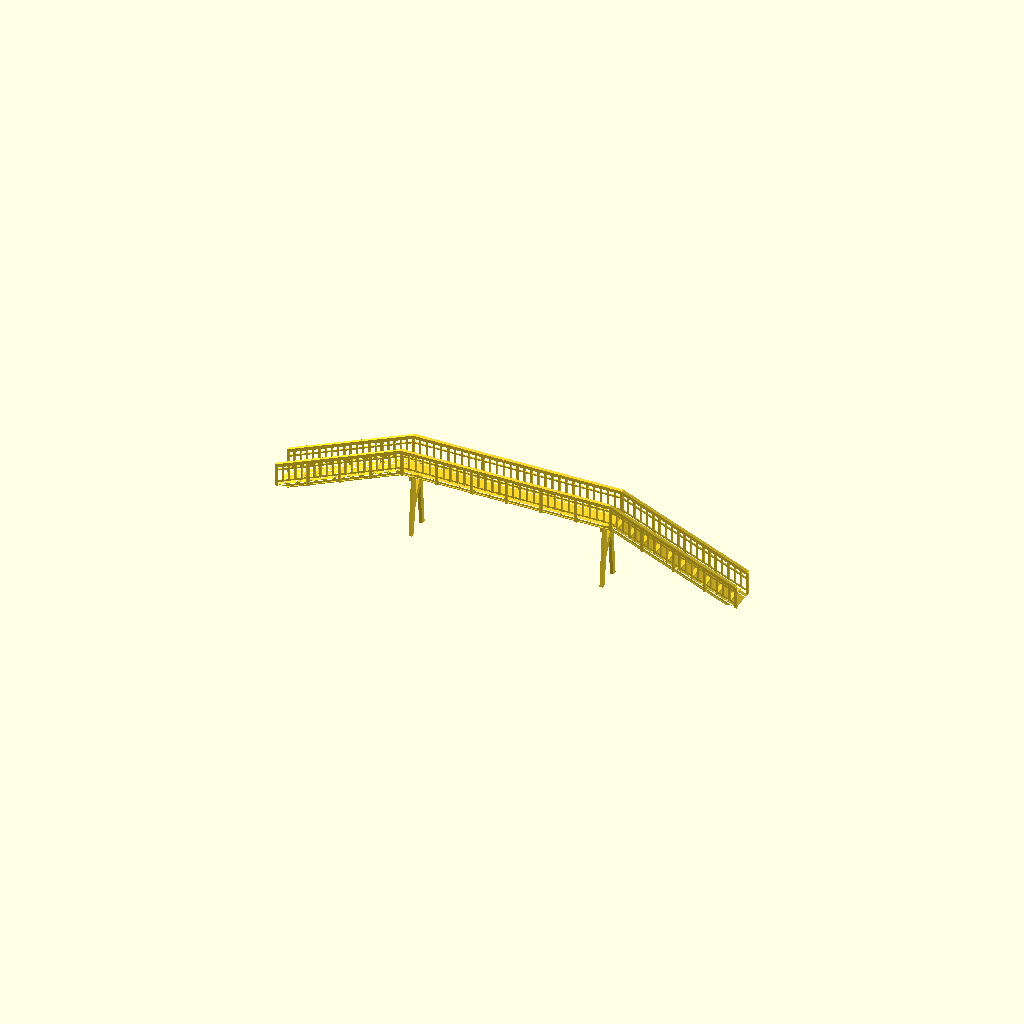
Cell 1: rendered with the file's own defaults.
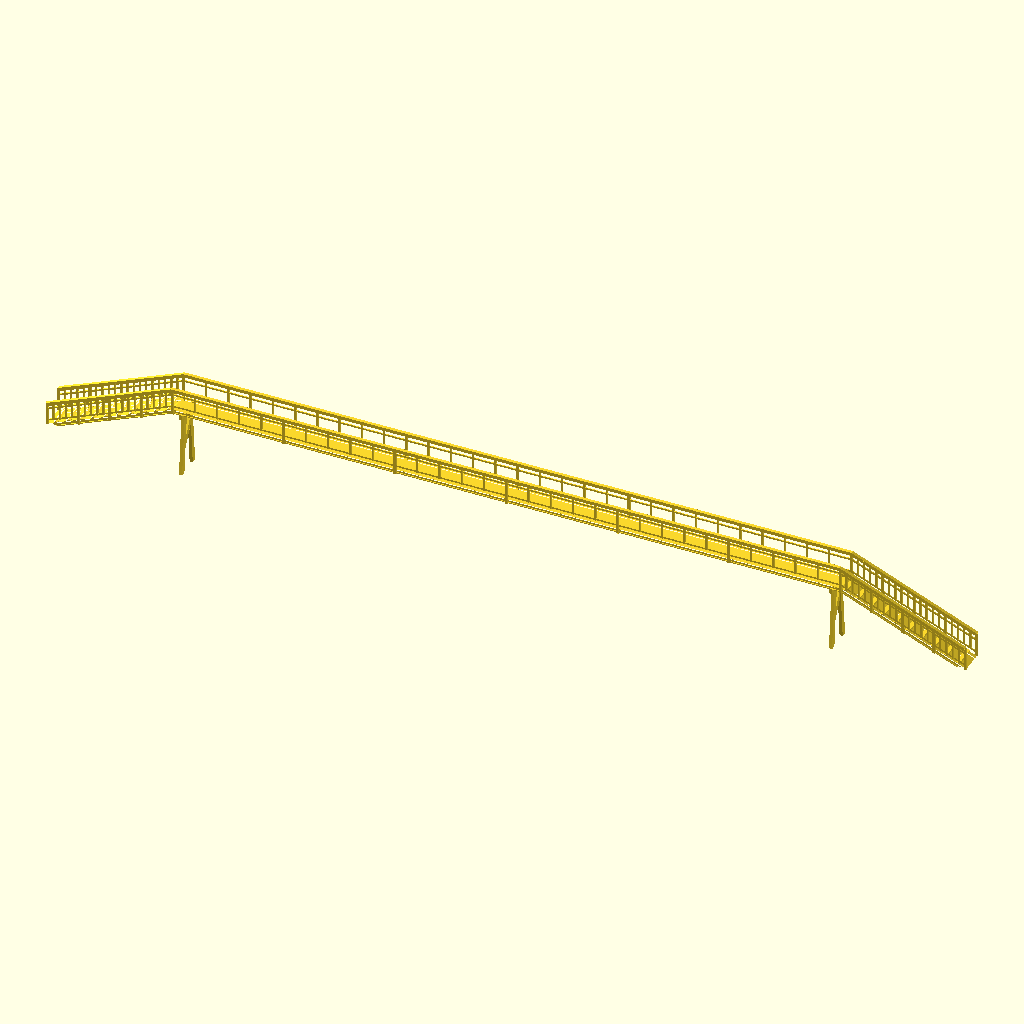
Cell 2: the same model with bridge_length = 440.
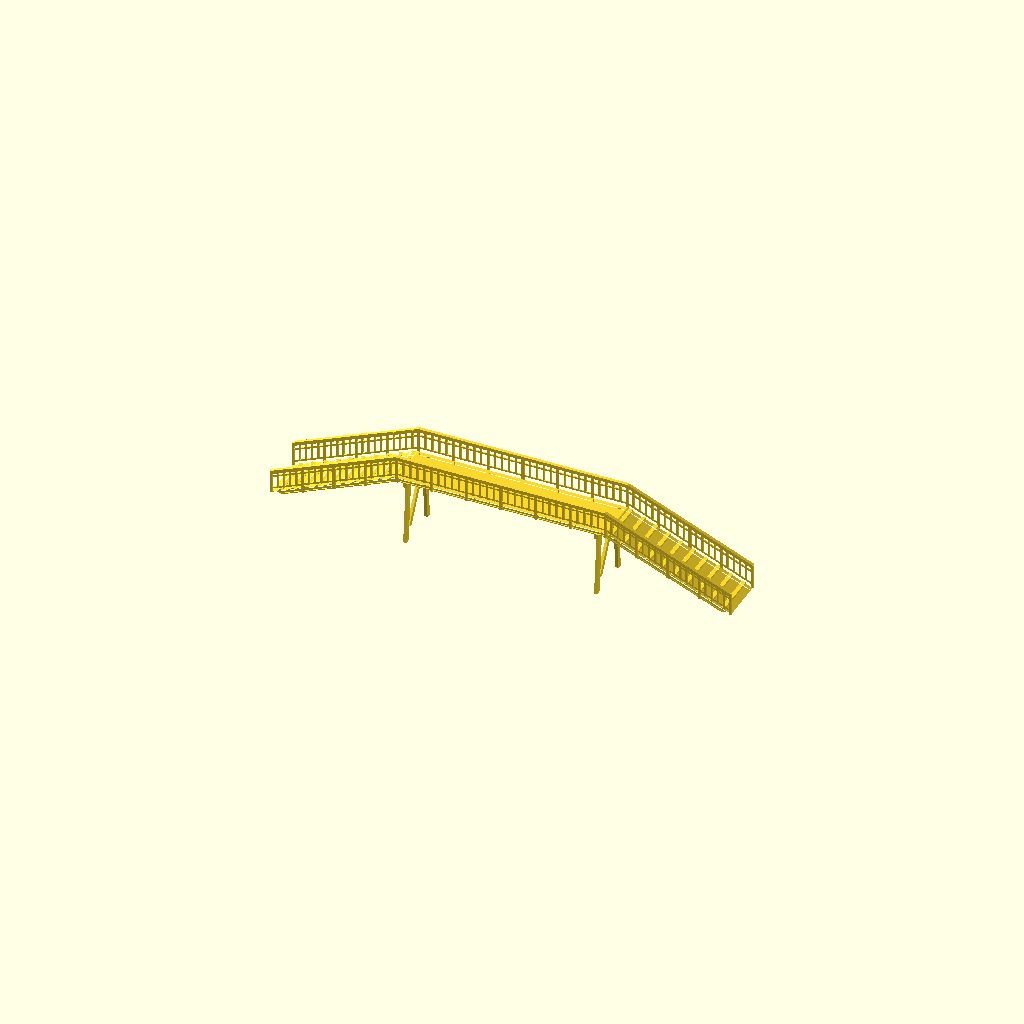
Cell 3: the same model with bridge_width = 22.
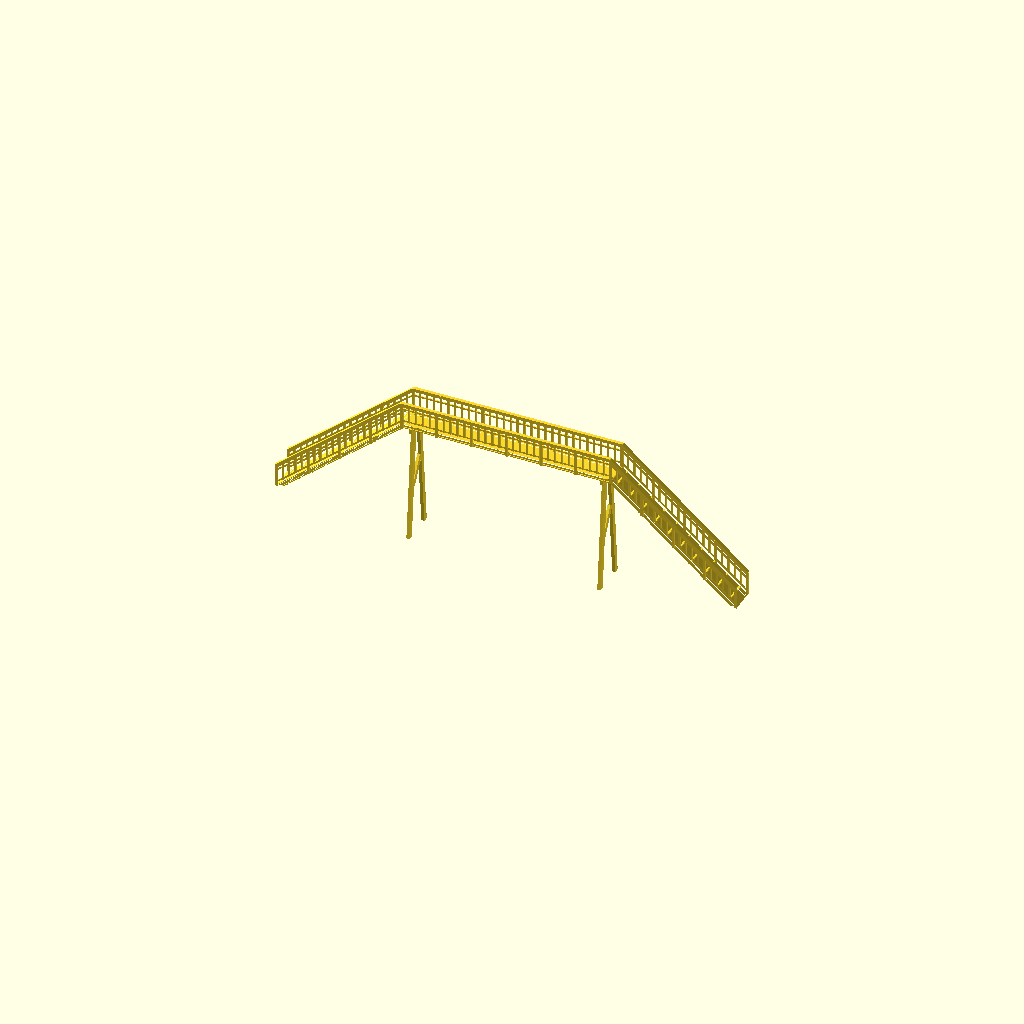
Cell 4 — bridge_height set to 50, the other parameters unchanged.
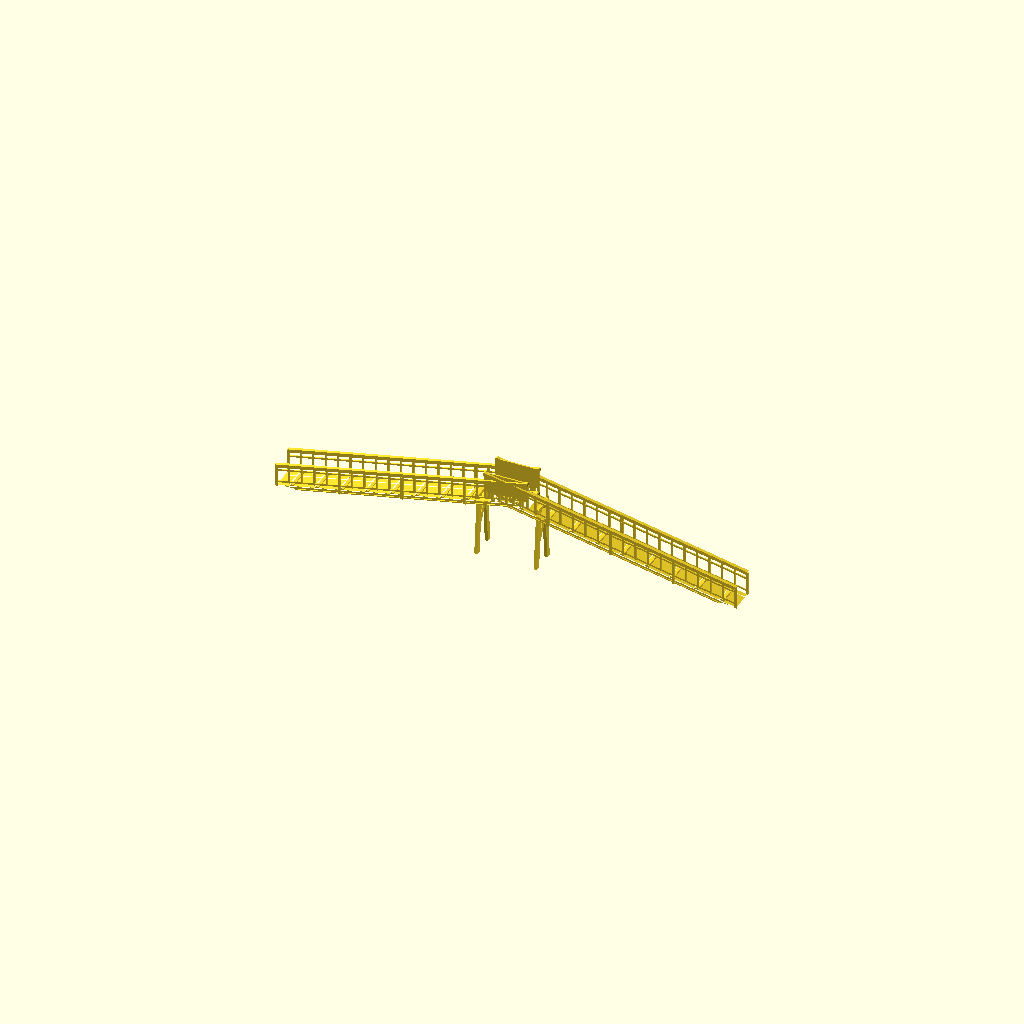
Cell 5 — ramp_length set to 120, the other parameters unchanged.
All cells are drawn from one camera (rotation 55°, 0°, 25°, orthographic, colour scheme Cornfield), so only the parameter changes between them.
Source of the model, Kippenbrug.scad:
bridge_length   = 220.0;
bridge_width    = 11.0;
bridge_height   = 25.0;
ramp_length     = 60.0;
deck_thickness  = 2;
pier_offset     = -7.5;
railling_height = 11.0;

nozzle = 0.4;

Bridge();
*BridgeSide();
*Pier();
*Pier();

module Bridge() {
    BridgeSideLeft();
    BridgeSideRight();
    PierFront();
    PierBack();
    Deck();
}
module PierFront(printable = false) {
    if (printable) {
        Pier();
    } else {
        translate([bridge_length / 2 - ramp_length - 5,0 ]) {
            rotate(90) rotate(90, [1,0,0]) Pier();
        }
    }
}
module PierBack(printable = false) {
    if (printable) {
        Pier();
    } else {
        mirror([1,0,0]) {
            translate([bridge_length / 2 - ramp_length - 5,0 ]) {
                rotate(90) rotate(90, [1,0,0]) Pier();
            }
        }
    }
}
module Pier() {
    bottom_bridge_height = bridge_height - deck_thickness;
    linear_extrude(1.5) {
        translate([0, bottom_bridge_height]) TopBeam();
        copy_mirror([1,0,0]) PierBeam();
    }
    linear_extrude(1.3) BraceBeam();

    module BraceBeam() {
        beam_thickness = 6 * nozzle;
        translate([-.7, bottom_bridge_height/2]) rotate(60)
        square([bridge_width * 1.3, beam_thickness], true);
    }

    module PierBeam() {
        intersection() {
            angle = 5;
            translate([bridge_width/2 - 1.5, bottom_bridge_height]) {
                rotate(180 + angle) {
                    beam_thickness = 6 * nozzle;
                    square([beam_thickness, 
                        (bottom_bridge_height - pier_offset) / cos(angle)]);
                }
            }
            translate([0, pier_offset]) {
                square([bridge_width, bottom_bridge_height - pier_offset]);
            }
        }
    }
    
    module TopBeam() {
        difference() {
            beam_thickness = 6 * nozzle;
            translate([0, -beam_thickness / 2 + 2 * nozzle]) {
                square([bridge_width + 2 * 2*nozzle, beam_thickness], true);
            }
            translate([0, beam_thickness / 2]) {
                square([bridge_width, beam_thickness], true);
            }
        }
    }
}



module Deck(printable = false) {
    if (!printable) {
        rotate(90, [1,0,0]) Deck(true);
    } else {
        GroundClip() {
            translate([0,-deck_thickness/2]) {
                render() difference() {
                    linear_extrude(bridge_width, center = true, convexity=3) {
                        union() {
                            Railling(deck_thickness);
                            copy_mirror([1,0]) for(f = [0.05:0.1:1.0]) {
                                translate([
                                    -bridge_length/2 + ramp_length * f,
                                    bridge_height * f
                                ]) square(deck_thickness);
                            }
                        }
                    }
                    copy_mirror([0,0,1])
                    translate([0,0,bridge_width/deck_thickness - .5]) {
                        linear_extrude(bridge_width/2, convexity=3) {
                            difference() {
                                Railling(deck_thickness - 2 * nozzle);
                                PlaceVerticals() {
                                    square([1.4,2], true);
                                    Empty();
                                }
                            }
                        }
                    }
                }
            }
        }
    }
}



module BridgeSideLeft(printable = false) {
    if (printable) {
        BridgeSide();
    } else {
        translate([0, -bridge_width / 2]) {
            rotate(90, [1, 0, 0]) BridgeSide();
        }
    }
}

module BridgeSideRight(printable = false) {
    if (printable) {
        BridgeSide();
    } else {
        translate([0,  bridge_width / 2]) {
            rotate(90, [1, 0, 0]) mirror([0, 0, 1]) BridgeSide();
        }
    }
}

module BridgeSide() {
    GroundClip() {
        translate([0, railling_height]) {
            linear_extrude(4 * nozzle) Railling(4 * nozzle);
        }
        translate([0, railling_height * (6/8)]) {
            linear_extrude(.5) Railling(nozzle * 2);
        }
        translate([0, railling_height * (1.5/8)]) {
            linear_extrude(.3) Railling(nozzle * 2);
        }

        linear_extrude(.7) {
            PlaceVerticals() {
                Vertical(2, 0.5, 3 * nozzle);
                Vertical(-1.7, 0.5, 2 * nozzle);
            }
        }
    }
    
    module Vertical(o1, o2, w) {
        translate([-w/2, -o1]) {
            square([w, railling_height + o1 + o2]);
        }
    }
}




module PlaceVerticals() {
    n1 = 4;
    n2 = 6;
    m = 4;
    
    translate([-bridge_length/2, 0]) {
        Distribute(ramp_length, bridge_height, n1, m) {
            children(0);
            children(1);
        }
    }
    translate([-bridge_length/2 + ramp_length, bridge_height]) {
        Distribute(bridge_length - 2 * ramp_length, 0, n2, m, true) {
            children(0);
            children(1);
        }
    }
    translate([bridge_length/2, 0]) {
        Distribute(-ramp_length, bridge_height, n1, m) {
            children(0);
            children(1);
        }
    }
    
    module Distribute(length, height, n, m, exclude_start_end=false) {
        t = n * (m + 1);
        o = exclude_start_end ? 1 : 0;
        for (i = [o:t-o]) {
            translate([length * i / t, height * i / t]) {
                if (i % (m + 1) == 0) {
                    children(0);
                } else {
                    children(1);
                }
            }
        }
    }
}




module Railling(width = 4 * nozzle) {
    copy_mirror([1, 0, 0]) {
        Ramp();
    }
    translate([0, bridge_height]) {
        square(
            [bridge_length - 2 * ramp_length, width],
            center = true
        );
    }
    
    module Ramp() {
        translate([-bridge_length/2, 0]) {
            rotate(atan2(bridge_height, ramp_length))
            translate([0,-width/2]) {
                square([norm([ramp_length, bridge_height]), width]);
            }
        }
        translate([bridge_length/2-ramp_length,bridge_height]) {
            circle(d=width, $fn=64);
        }

    }
}

module GroundClip() {
    difference() {
        children();
        translate([0, -5]) {
            cube(
                [bridge_length + 10, 10, 2*bridge_width],
                true
            );
        }
    }
}

module copy_mirror(vec) {
    children();
    mirror(vec) children();
}
module Empty() {
}
Customizer parameters (derived from the source; name, type, default, range or options):
bridge_length: number, default 220
bridge_width: number, default 11
bridge_height: number, default 25
ramp_length: number, default 60
deck_thickness: number, default 2
pier_offset: number, default -7.5
railling_height: number, default 11
nozzle: number, default 0.4
